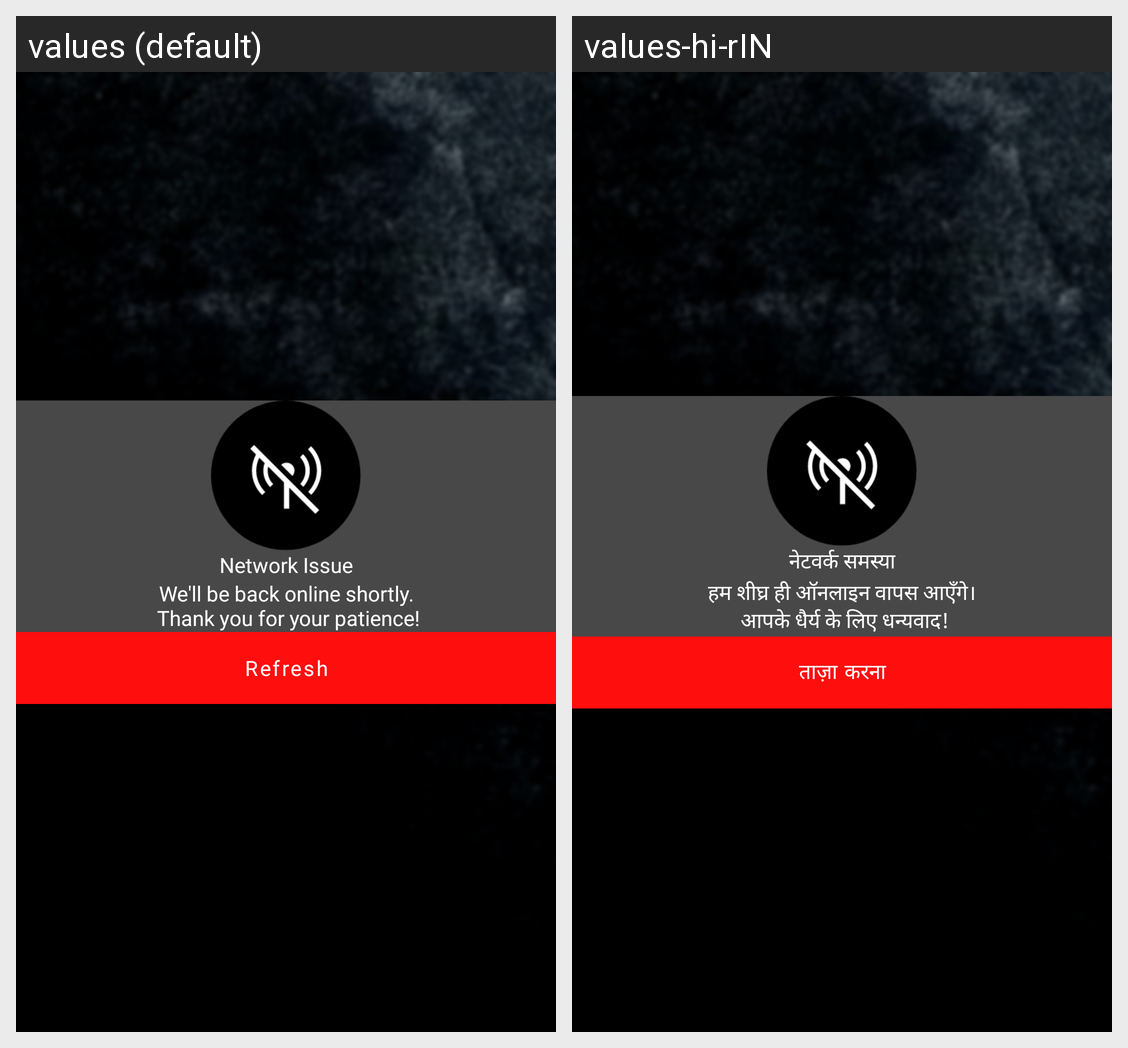

This grid shows one Android layout under two languages. Give, for every string resource on the screen, its name, the default text and each shown locale's text.
Android screen res/layout/activity_no_internet_connection.xml rendered under 2 locales, left to right: values (default), values-hi-rIN. Device: Nexus 5 (rendered at 1080×1920; each locale shown at half size, 540×960, under a caption strip naming it); theme Theme.BluePillow.
Strings drawn on this screen, with the default value and each locale's value (text and hints the layout hard-codes, and strings that could not be matched under every locale, appear in the picture but are not listed):

network_issue
  values: Network Issue
  values-hi-rIN: नेटवर्क समस्या

check_internet_message
  values: We'll be back online shortly.
       Thank you for your patience!
  values-hi-rIN: हम शीघ्र ही ऑनलाइन वापस आएँगे।
       आपके धैर्य के लिए धन्यवाद!

refresh
  values: Refresh
  values-hi-rIN: ताज़ा करना
